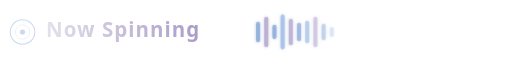
t = 0.00 s
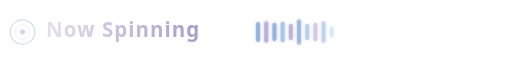
t = 0.67 s
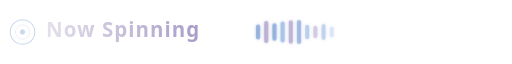
t = 1.33 s
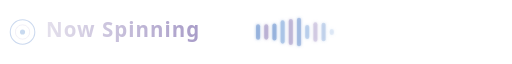
t = 2.00 s
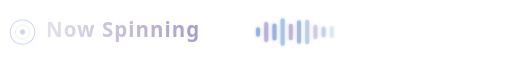
t = 2.67 s
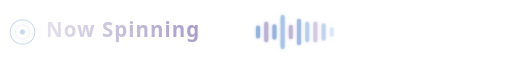
t = 3.33 s

The animated SVG that drew these frames (rendered in a browser with its animation timeline set to each time). Animation: 21 SMIL elements (animate=20,animateTransform=1); one cycle of 4.00 s, repeats indefinitely.

<svg xmlns="http://www.w3.org/2000/svg" width="500" height="50" viewBox="0 0 500 50">
  <defs>
    <linearGradient id="titleGrad" x1="0%" y1="0%" x2="100%" y2="0%">
      <stop offset="0%" style="stop-color:#e4e0ec"/>
      <stop offset="100%" style="stop-color:#a89cc8"/>
    </linearGradient>
    <filter id="glow">
      <feGaussianBlur stdDeviation="1.5" result="blur"/>
      <feMerge>
        <feMergeNode in="blur"/>
        <feMergeNode in="SourceGraphic"/>
      </feMerge>
    </filter>
  </defs>

  <!-- Vinyl icon spinning — now with new palette -->
  <g>
    <circle cx="22" cy="25" r="12" fill="none" stroke="#7b9ed4" stroke-width="1" opacity="0.4"/>
    <circle cx="22" cy="25" r="7" fill="none" stroke="#a89cc8" stroke-width="0.5" opacity="0.3"/>
    <circle cx="22" cy="25" r="2.5" fill="#92b4e0" opacity="0.5"/>
    <animateTransform attributeName="transform" type="rotate" from="0 22 25" to="360 22 25" dur="4s" repeatCount="indefinite"/>
  </g>

  <!-- Title text -->
  <text x="45" y="30" font-family="'Segoe UI', 'SF Pro Display', -apple-system, sans-serif" font-size="20" font-weight="700" fill="url(#titleGrad)" letter-spacing="1">Now Spinning</text>

  <!-- Animated waveform bars -->
  <g filter="url(#glow)" transform="translate(250, 0)">
    <rect x="0" y="15" width="4" height="20" rx="2" fill="#7b9ed4" opacity="0.6">
      <animate attributeName="height" values="20;8;22;12;20" dur="1.2s" repeatCount="indefinite"/>
      <animate attributeName="y" values="15;21;14;19;15" dur="1.2s" repeatCount="indefinite"/>
    </rect>
    <rect x="8" y="10" width="4" height="30" rx="2" fill="#a89cc8" opacity="0.6">
      <animate attributeName="height" values="30;14;28;18;30" dur="1.5s" repeatCount="indefinite" begin="0.1s"/>
      <animate attributeName="y" values="10;18;11;16;10" dur="1.5s" repeatCount="indefinite" begin="0.1s"/>
    </rect>
    <rect x="16" y="18" width="4" height="14" rx="2" fill="#7b9ed4" opacity="0.6">
      <animate attributeName="height" values="14;24;10;20;14" dur="1.3s" repeatCount="indefinite" begin="0.2s"/>
      <animate attributeName="y" values="18;13;20;15;18" dur="1.3s" repeatCount="indefinite" begin="0.2s"/>
    </rect>
    <rect x="24" y="8" width="4" height="34" rx="2" fill="#92b4e0" opacity="0.6">
      <animate attributeName="height" values="34;16;30;20;34" dur="1.6s" repeatCount="indefinite" begin="0.15s"/>
      <animate attributeName="y" values="8;17;10;15;8" dur="1.6s" repeatCount="indefinite" begin="0.15s"/>
    </rect>
    <rect x="32" y="12" width="4" height="26" rx="2" fill="#a89cc8" opacity="0.55">
      <animate attributeName="height" values="26;10;28;14;26" dur="1.1s" repeatCount="indefinite" begin="0.3s"/>
      <animate attributeName="y" values="12;20;11;18;12" dur="1.1s" repeatCount="indefinite" begin="0.3s"/>
    </rect>
    <rect x="40" y="16" width="4" height="18" rx="2" fill="#7b9ed4" opacity="0.5">
      <animate attributeName="height" values="18;28;12;24;18" dur="1.4s" repeatCount="indefinite" begin="0.25s"/>
      <animate attributeName="y" values="16;11;19;13;16" dur="1.4s" repeatCount="indefinite" begin="0.25s"/>
    </rect>
    <rect x="48" y="14" width="4" height="22" rx="2" fill="#92b4e0" opacity="0.45">
      <animate attributeName="height" values="22;8;26;14;22" dur="1.7s" repeatCount="indefinite" begin="0.05s"/>
      <animate attributeName="y" values="14;21;12;18;14" dur="1.7s" repeatCount="indefinite" begin="0.05s"/>
    </rect>
    <rect x="56" y="10" width="4" height="30" rx="2" fill="#a89cc8" opacity="0.35">
      <animate attributeName="height" values="30;18;32;12;30" dur="1.3s" repeatCount="indefinite" begin="0.35s"/>
      <animate attributeName="y" values="10;16;9;19;10" dur="1.3s" repeatCount="indefinite" begin="0.35s"/>
    </rect>
    <rect x="64" y="17" width="4" height="16" rx="2" fill="#7b9ed4" opacity="0.3">
      <animate attributeName="height" values="16;24;10;22;16" dur="1.5s" repeatCount="indefinite" begin="0.4s"/>
      <animate attributeName="y" values="17;13;20;14;17" dur="1.5s" repeatCount="indefinite" begin="0.4s"/>
    </rect>
    <rect x="72" y="20" width="4" height="10" rx="2" fill="#92b4e0" opacity="0.2">
      <animate attributeName="height" values="10;18;6;14;10" dur="1.2s" repeatCount="indefinite" begin="0.2s"/>
      <animate attributeName="y" values="20;16;22;18;20" dur="1.2s" repeatCount="indefinite" begin="0.2s"/>
    </rect>
  </g>
</svg>
